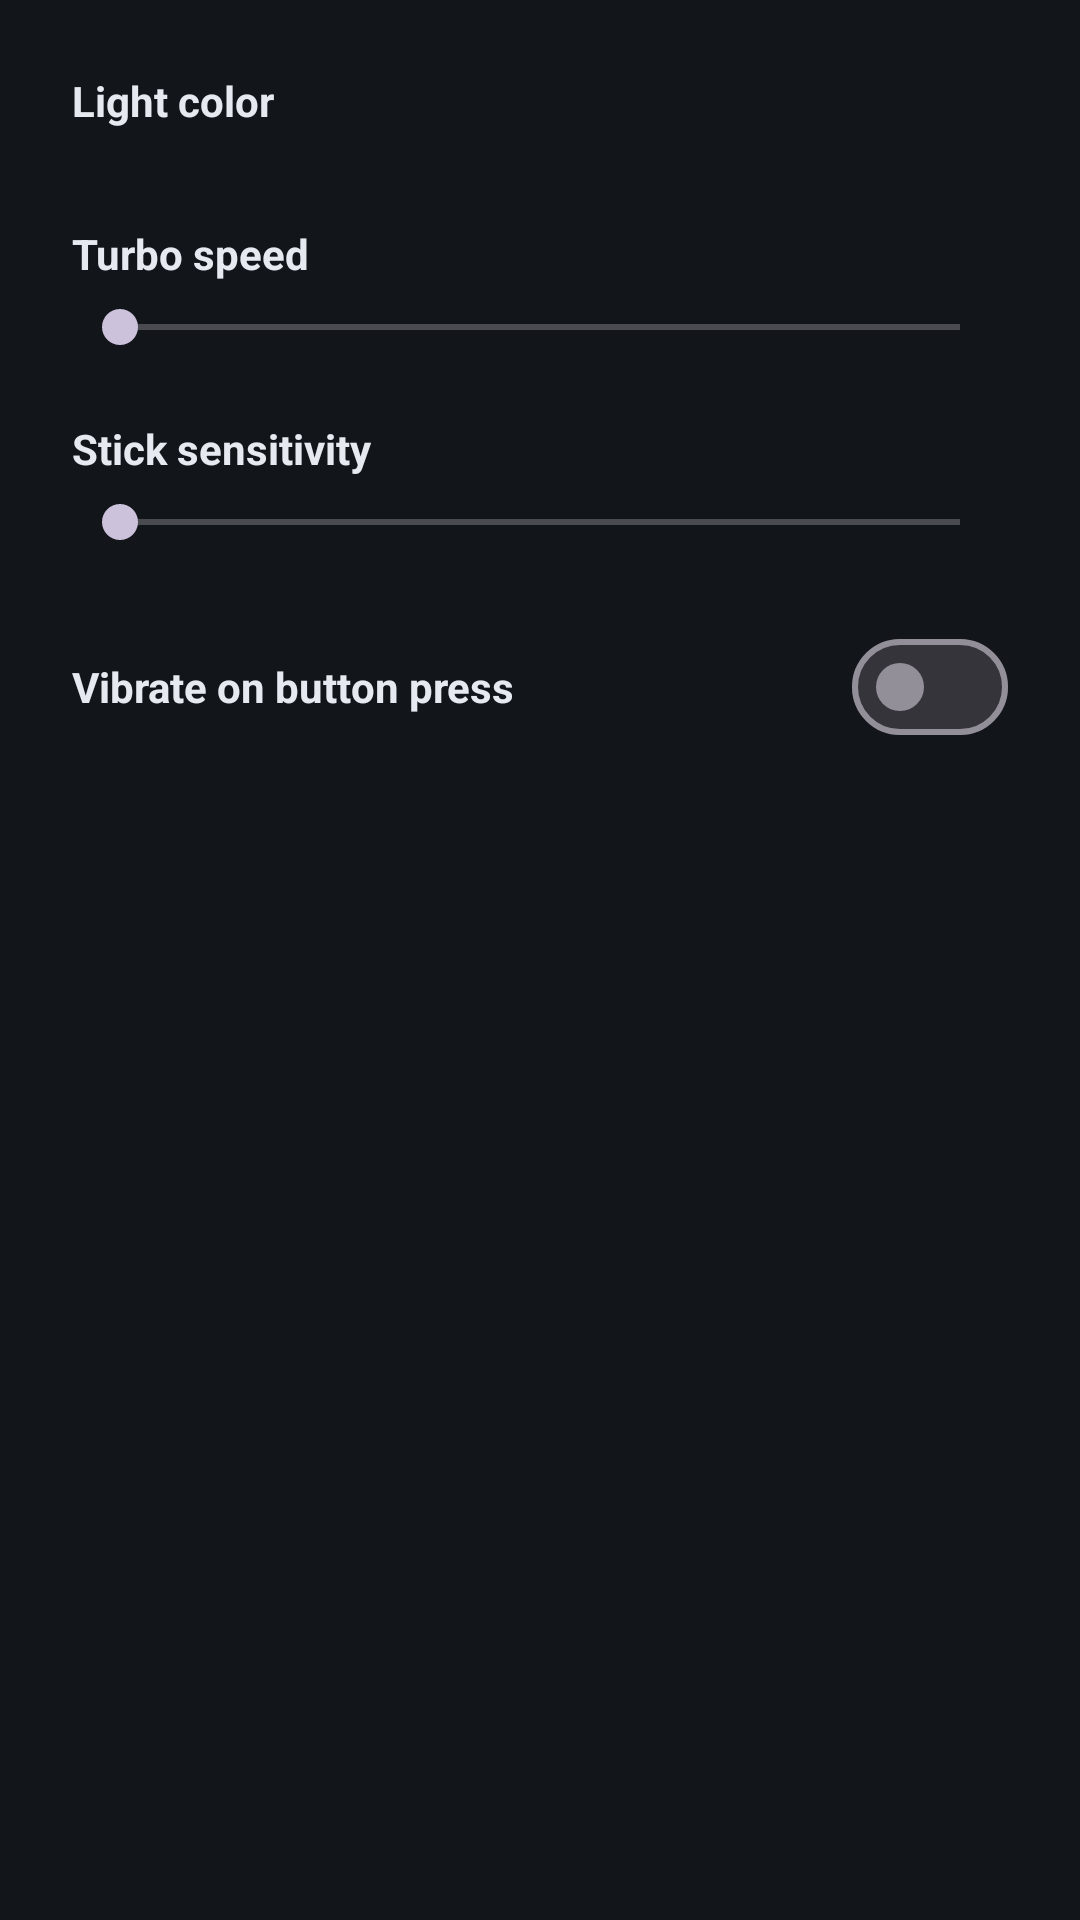

Layout XML and referenced resources for this Android screen:
<!-- AndroidManifest.xml: application theme Theme.SwitchProCon -->
<!-- res/layout/dialog_settings.xml -->
<?xml version="1.0" encoding="utf-8"?>
<ScrollView xmlns:android="http://schemas.android.com/apk/res/android"
    android:layout_width="match_parent"
    android:layout_height="wrap_content">

    <LinearLayout
        android:layout_width="match_parent"
        android:layout_height="wrap_content"
        android:orientation="vertical"
        android:padding="24dp">

        <TextView
            android:layout_width="wrap_content"
            android:layout_height="wrap_content"
            android:text="@string/settings_accent"
            android:textColor="@color/text"
            android:textStyle="bold" />

        <LinearLayout
            android:id="@+id/accent_row"
            android:layout_width="match_parent"
            android:layout_height="wrap_content"
            android:orientation="horizontal"
            android:layout_marginTop="10dp" />

        <TextView
            android:id="@+id/turbo_label"
            android:layout_width="wrap_content"
            android:layout_height="wrap_content"
            android:layout_marginTop="22dp"
            android:text="@string/settings_turbo"
            android:textColor="@color/text"
            android:textStyle="bold" />

        <SeekBar
            android:id="@+id/turbo_seek"
            android:layout_width="match_parent"
            android:layout_height="wrap_content"
            android:layout_marginTop="6dp"
            android:max="25" />

        <TextView
            android:id="@+id/sens_label"
            android:layout_width="wrap_content"
            android:layout_height="wrap_content"
            android:layout_marginTop="22dp"
            android:text="@string/settings_sens"
            android:textColor="@color/text"
            android:textStyle="bold" />

        <SeekBar
            android:id="@+id/sens_seek"
            android:layout_width="match_parent"
            android:layout_height="wrap_content"
            android:layout_marginTop="6dp"
            android:max="100" />

        <LinearLayout
            android:layout_width="match_parent"
            android:layout_height="wrap_content"
            android:orientation="horizontal"
            android:layout_marginTop="22dp"
            android:gravity="center_vertical">

            <TextView
                android:layout_width="0dp"
                android:layout_height="wrap_content"
                android:layout_weight="1"
                android:text="@string/settings_haptics"
                android:textColor="@color/text"
                android:textStyle="bold" />

            <com.google.android.material.materialswitch.MaterialSwitch
                android:id="@+id/haptics_switch"
                android:layout_width="wrap_content"
                android:layout_height="wrap_content" />
        </LinearLayout>
    </LinearLayout>
</ScrollView>
<!-- resources referenced by this layout -->
<resources>
  <color name="text">#E6EAF0</color>
  <string name="settings_accent">Light color</string>
  <string name="settings_haptics">Vibrate on button press</string>
  <string name="settings_sens">Stick sensitivity</string>
  <string name="settings_turbo">Turbo speed</string>
  <style name="Theme.SwitchProCon" parent="Theme.Material3.Dark.NoActionBar">
          <item name="android:windowBackground">@color/bg</item>
          <item name="colorPrimary">@color/accent</item>
          <item name="colorOnPrimary">@color/on_accent</item>
          <item name="android:statusBarColor">@color/bg</item>
          <item name="android:navigationBarColor">@color/bg</item>
          <item name="android:windowLayoutInDisplayCutoutMode" tools:targetApi="p">shortEdges</item>
      </style>
  <color name="bg">#12151A</color>
  <color name="accent">#00B4C8</color>
  <color name="on_accent">#062226</color>
</resources>
